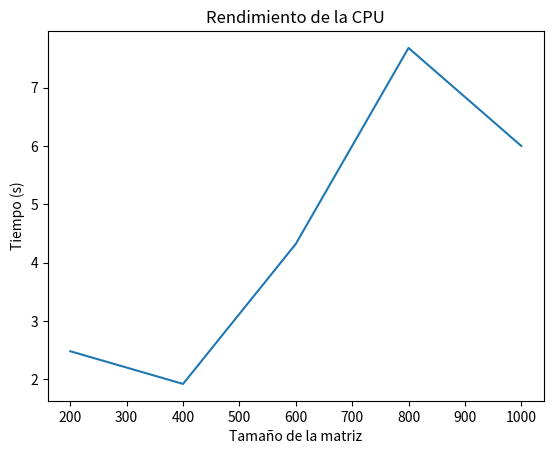

The matplotlib source for this figure:

import matplotlib.pyplot as plt

x=[200,400,600,800,1000 ]
y=[2.48,1.92,4.32,7.68,6.0]
plt.plot(x,y)
plt.xlabel('Tamaño de la matriz')
plt.ylabel('Tiempo (s)')
plt.title('Rendimiento de la CPU')
#plt.grid()
plt.savefig('mpl_performance.png')
#plt.show()

